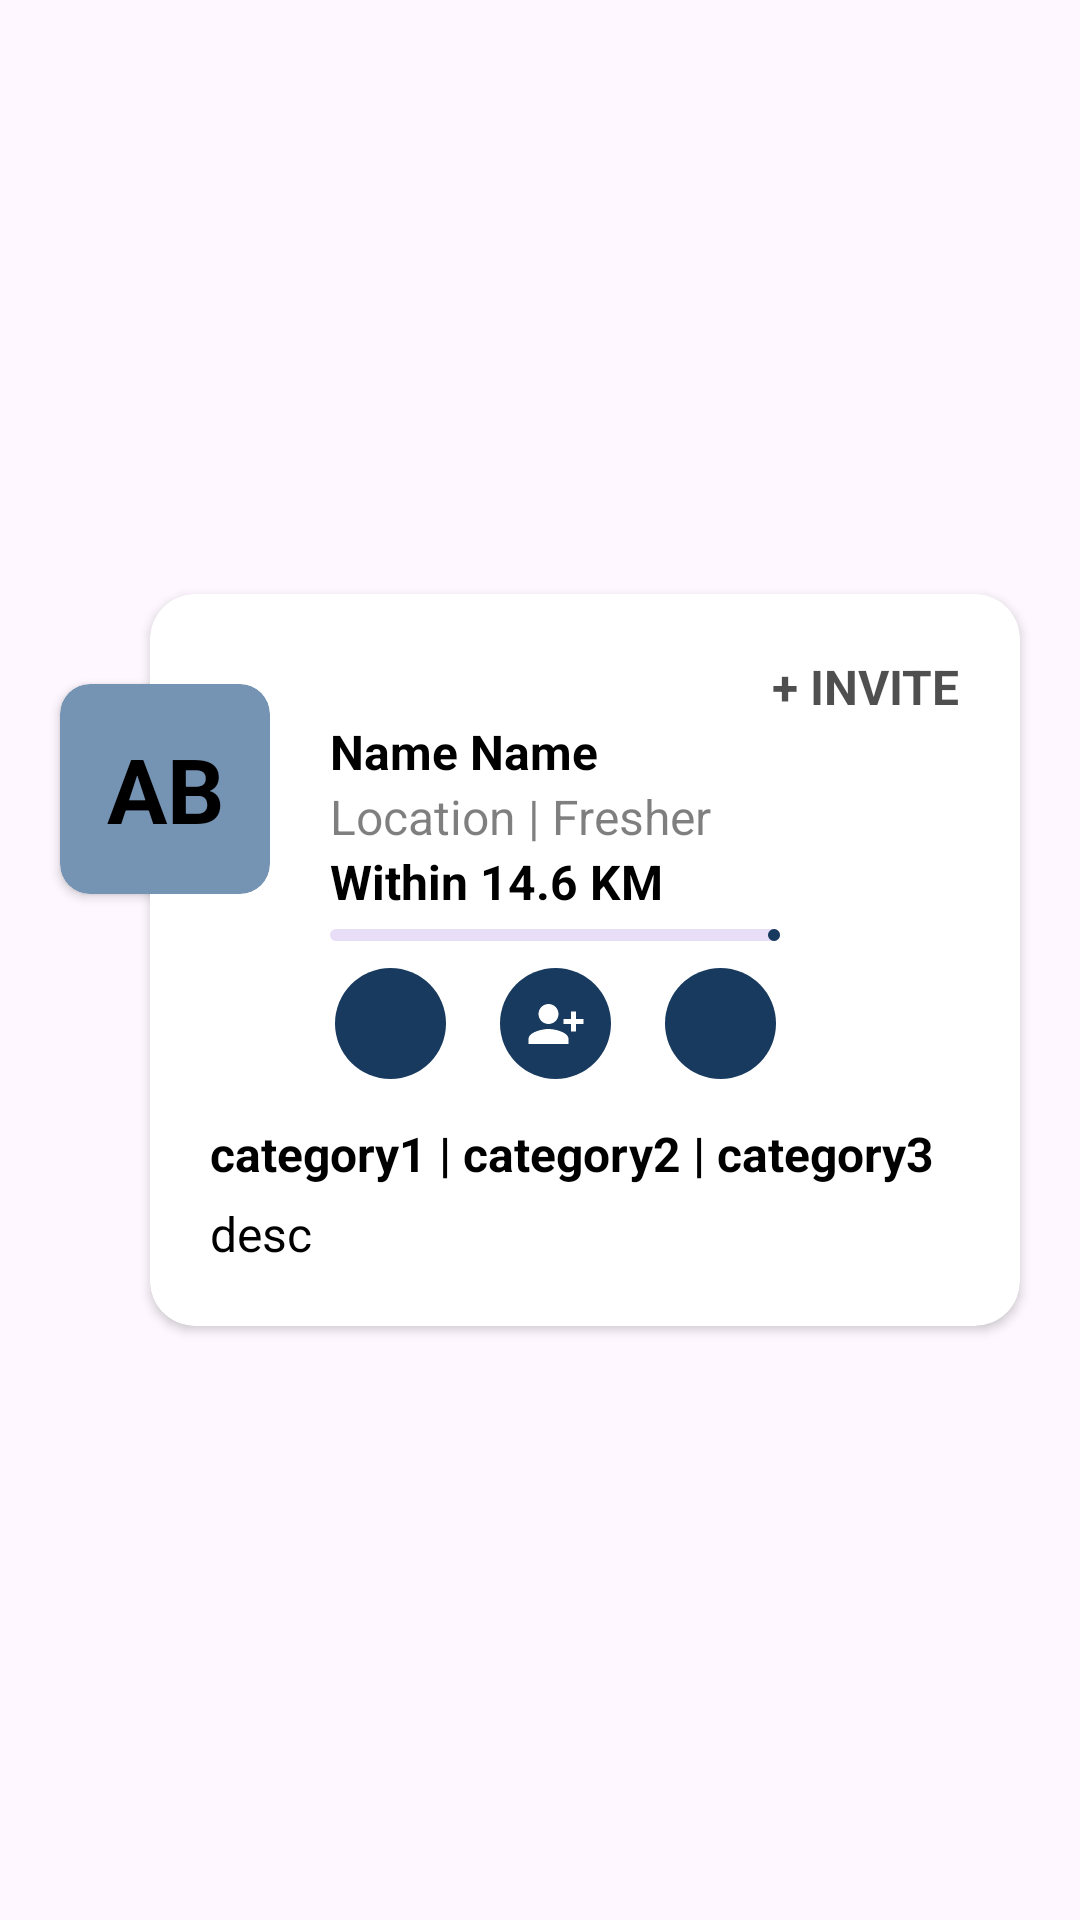

Write the Android layout XML for this screen, with the resource values it uses.
<!-- AndroidManifest.xml: application theme Theme.BlackcofferAssingment -->
<!-- res/layout/data_list_item.xml -->
<?xml version="1.0" encoding="utf-8"?>
<androidx.constraintlayout.widget.ConstraintLayout xmlns:android="http://schemas.android.com/apk/res/android"
    xmlns:app="http://schemas.android.com/apk/res-auto"
    xmlns:tools="http://schemas.android.com/tools"
    android:layout_width="match_parent"
    android:layout_height="wrap_content">
    <androidx.cardview.widget.CardView
        android:id="@+id/cardView"
        android:layout_width="match_parent"
        android:layout_height="wrap_content"
        android:layout_marginStart="50dp"
        android:layout_marginTop="10dp"
        android:layout_marginEnd="20dp"
        android:layout_marginBottom="10dp"
        android:elevation="15dp"
        app:cardBackgroundColor="@color/white"
        app:cardCornerRadius="15dp"
        app:layout_constraintBottom_toBottomOf="parent"
        app:layout_constraintEnd_toEndOf="parent"
        app:layout_constraintStart_toStartOf="parent"
        app:layout_constraintTop_toTopOf="parent">
        <androidx.constraintlayout.widget.ConstraintLayout
            android:layout_width="match_parent"
            android:layout_height="match_parent"
            android:padding="20dp">
            <TextView
                android:id="@+id/txt_invite"
                android:layout_width="wrap_content"
                android:layout_height="wrap_content"
                android:text="+ INVITE"
                android:textColor="#B0000000"
                android:textSize="16sp"
                android:textStyle="bold"
                app:layout_constraintEnd_toEndOf="parent"
                app:layout_constraintTop_toTopOf="parent" />

            <TextView
                android:id="@+id/txtName"
                android:layout_width="wrap_content"
                android:layout_height="wrap_content"
                android:text="Name Name"
                android:layout_marginStart="40dp"
                android:textColor="@color/black"
                android:textSize="16sp"
                android:textStyle="bold"
                app:layout_constraintStart_toStartOf="parent"
                app:layout_constraintTop_toBottomOf="@+id/txt_invite" />

            <TextView
                android:id="@+id/txtLocation"
                android:layout_width="wrap_content"
                android:layout_height="wrap_content"
                android:text="Location | Fresher"
                android:textColor="@color/black_op_50"
                android:textSize="16sp"
                app:layout_constraintStart_toStartOf="@+id/txtName"
                app:layout_constraintTop_toBottomOf="@+id/txtName" />

            <TextView
                android:id="@+id/txtWithIn"
                android:layout_width="wrap_content"
                android:layout_height="wrap_content"
                android:text="Within 14.6 KM"
                android:textColor="@color/black"
                android:textSize="16sp"
                android:textStyle="bold"
                app:layout_constraintStart_toStartOf="@+id/txtName"
                app:layout_constraintTop_toBottomOf="@+id/txtLocation" />

            <com.google.android.material.progressindicator.LinearProgressIndicator
                android:id="@+id/progress"
                android:layout_width="150dp"
                android:layout_height="10dp"
                android:layout_marginTop="5dp"
                android:progress="50"
                android:progressBackgroundTint="@color/black_op_50"
                app:layout_constraintTop_toBottomOf="@+id/txtWithIn"
                app:layout_constraintStart_toStartOf="@id/txtWithIn"/>

            <androidx.constraintlayout.widget.ConstraintLayout
                android:id="@+id/btnLayout"
                android:layout_width="wrap_content"
                android:layout_height="wrap_content"
                android:layout_marginTop="5dp"
                app:layout_constraintEnd_toEndOf="@+id/progress"
                app:layout_constraintStart_toStartOf="@+id/progress"
                app:layout_constraintTop_toBottomOf="@+id/progress">

                <com.google.android.material.button.MaterialButton
                    style="@style/Widget.Material3.Button.IconButton.Filled"
                    android:id="@+id/btn1"
                    android:layout_width="45dp"
                    android:layout_height="45dp"
                    app:icon="@drawable/call"
                    app:iconGravity="textStart"
                    app:layout_constraintBottom_toBottomOf="parent"
                    app:layout_constraintStart_toStartOf="parent"
                    app:layout_constraintTop_toTopOf="parent" />
                <com.google.android.material.button.MaterialButton
                    style="@style/Widget.Material3.Button.IconButton.Filled"
                    android:id="@+id/btn2"
                    android:layout_width="45dp"
                    android:layout_height="45dp"
                    app:iconGravity="textStart"
                    app:icon="@drawable/person_add"
                    android:layout_marginStart="10dp"
                    app:layout_constraintBottom_toBottomOf="parent"
                    app:layout_constraintStart_toEndOf="@id/btn1"
                    app:layout_constraintTop_toTopOf="parent" />
                <com.google.android.material.button.MaterialButton
                    style="@style/Widget.Material3.Button.IconButton.Filled"
                    android:id="@+id/btn3"
                    android:layout_width="45dp"
                    android:layout_height="45dp"
                    app:icon="@drawable/location"
                    app:iconGravity="textStart"
                    android:layout_marginStart="10dp"
                    app:layout_constraintBottom_toBottomOf="parent"
                    app:layout_constraintStart_toEndOf="@id/btn2"
                    app:layout_constraintTop_toTopOf="parent" />

            </androidx.constraintlayout.widget.ConstraintLayout>

            <TextView
                android:id="@+id/categories"
                android:layout_width="match_parent"
                android:layout_height="wrap_content"
                android:text="category1 | category2 | category3"
                android:textColor="@color/black"
                android:textStyle="bold"
                android:textSize="16sp"
                android:layout_marginTop="10dp"
                app:layout_constraintTop_toBottomOf="@+id/btnLayout"
                tools:layout_editor_absoluteX="20dp" />

            <TextView
                android:id="@+id/desc"
                android:layout_width="match_parent"
                android:layout_height="wrap_content"
                android:text="desc"
                android:layout_marginTop="5dp"
                android:textColor="@color/black"
                android:textSize="16sp"
                app:layout_constraintTop_toBottomOf="@+id/categories"
                tools:layout_editor_absoluteX="20dp" />
        </androidx.constraintlayout.widget.ConstraintLayout>
    </androidx.cardview.widget.CardView>

    <androidx.cardview.widget.CardView
        android:layout_width="70dp"
        android:layout_height="70dp"
        android:layout_marginTop="30dp"
        android:layout_marginStart="20dp"
        app:cardCornerRadius="10dp"
        app:cardBackgroundColor="#7593B3"
        app:layout_constraintStart_toStartOf="parent"
        app:layout_constraintTop_toTopOf="@+id/cardView">
            <TextView
                android:id="@+id/ProfileAvatar"
                android:layout_width="match_parent"
                android:layout_height="match_parent"
                android:textSize="30sp"
                android:text="AB"
                android:textStyle="bold"
                android:textColor="@color/black"
                android:gravity="center"
                app:layout_constraintBottom_toBottomOf="parent"
                app:layout_constraintEnd_toEndOf="parent"
                app:layout_constraintHorizontal_bias="0.0"
                app:layout_constraintStart_toStartOf="parent"
                app:layout_constraintTop_toTopOf="parent" />
    </androidx.cardview.widget.CardView>
</androidx.constraintlayout.widget.ConstraintLayout>
<!-- resources referenced by this layout -->
<resources>
  <color name="black">#FF000000</color>
  <color name="black_op_50">#80000000</color>
  <color name="white">#FFFFFFFF</color>
  <!-- drawable person_add (drawable) -->
  <vector android:height="24dp" android:tint="#FFFDFD"
      android:viewportHeight="24" android:viewportWidth="24"
      android:width="24dp" xmlns:android="http://schemas.android.com/apk/res/android">
      <path android:fillColor="@android:color/white" android:pathData="M13,8c0,-2.21 -1.79,-4 -4,-4S5,5.79 5,8s1.79,4 4,4S13,10.21 13,8zM15,10v2h3v3h2v-3h3v-2h-3V7h-2v3H15zM1,18v2h16v-2c0,-2.66 -5.33,-4 -8,-4S1,15.34 1,18z"/>
  </vector>
  <style name="Theme.BlackcofferAssingment" parent="Theme.Material3.Light.NoActionBar">
          
          <item name="colorPrimary">@color/blue</item>
          <item name="colorPrimaryVariant">@color/purple_700</item>
          <item name="colorOnPrimary">@color/white</item>
          
          <item name="colorSecondary">@color/tabColor</item>
          <item name="colorSecondaryVariant">@color/teal_700</item>
          <item name="colorOnSecondary">@color/black</item>
          
          <item name="android:statusBarColor">?attr/colorPrimary</item>
          
          <item name="android:windowFullscreen">true</item>
          <item name="android:windowContentOverlay">@null</item>
          <item name="android:windowActionBar">false</item>
          <item name="android:windowNoTitle">true</item>
      </style>
  <color name="blue">#183A5E</color>
  <color name="purple_700">#FF3700B3</color>
  <color name="tabColor">#234F7E</color>
  <color name="teal_700">#FF018786</color>
</resources>
